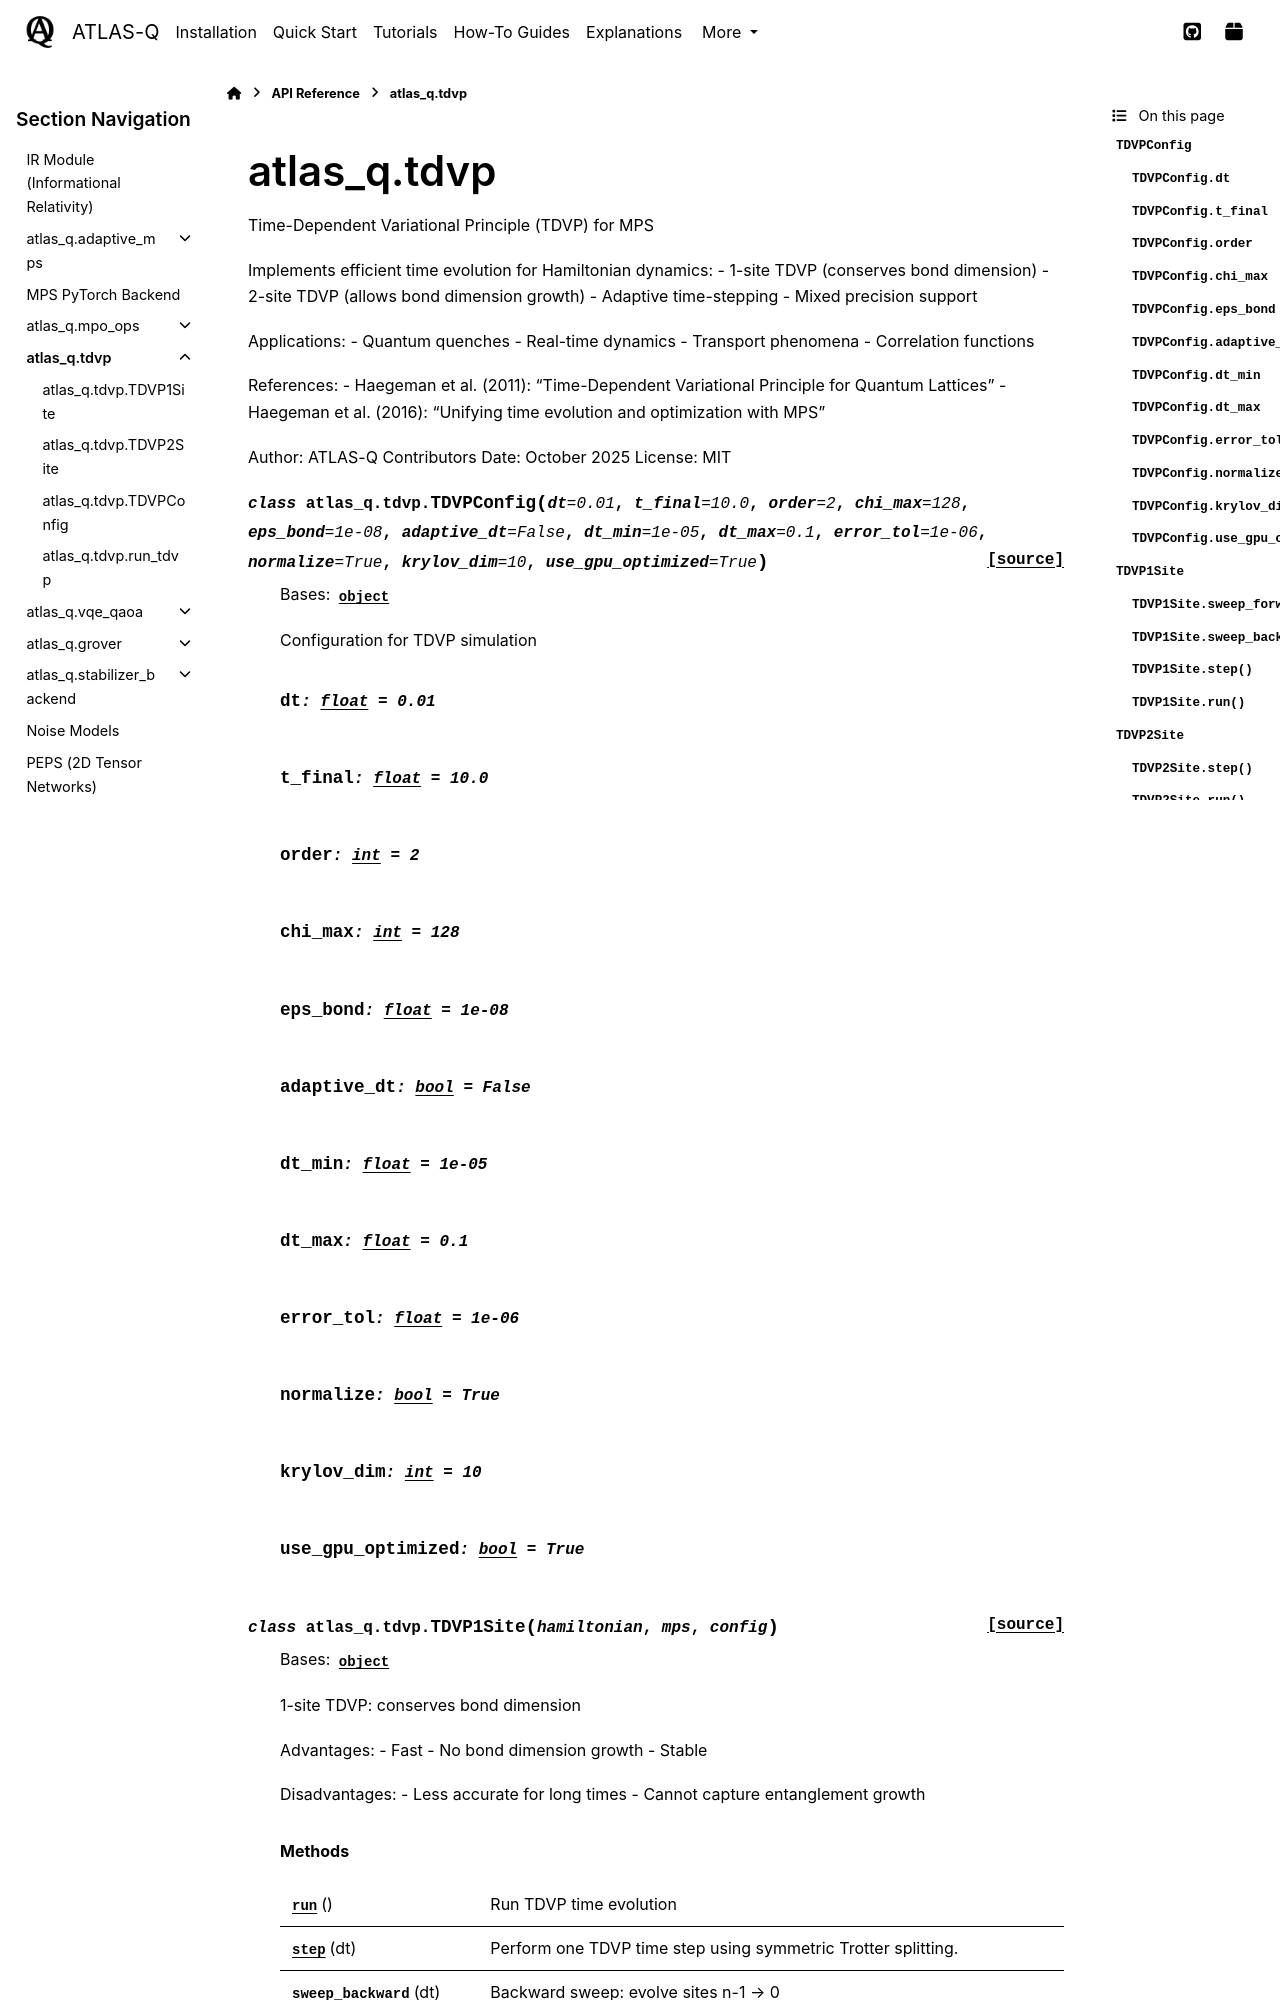

repository: followthesapper/ATLAS-Q · page: reference/tdvp.html · generator: sphinx

atlas_q.tdvp
============

.. automodule:: atlas_q.tdvp
   :members:
   :undoc-members:
   :show-inheritance:

Overview
--------

The ``tdvp`` module implements Time-Dependent Variational Principle (TDVP) for efficient time evolution of quantum states in the Matrix Product State (MPS) representation. TDVP provides a geometrically optimal way to evolve MPS while maintaining the tensor network structure.

**Time-Dependent Schrödinger Equation**

We aim to solve:

.. math::

   i\hbar \frac{d}{dt}|\psi(t)\rangle = \hat{H}|\psi(t)\rangle

where :math:`|\psi(t)\rangle` is constrained to the MPS manifold with fixed or adaptive bond dimension.

**Variational Principle**

Rather than evolving in the full Hilbert space (:math:`\dim = 2^N`), TDVP projects the time derivative onto the tangent space of the MPS manifold [Haegeman11]_:

.. math::

   i\hbar \frac{d}{dt}|\psi\rangle = \mathcal{P}_T (\hat{H}|\psi\rangle)

where :math:`\mathcal{P}_T` projects onto the tangent space at :math:`|\psi\rangle`. This ensures the evolved state remains an MPS with controlled bond dimension.

**Key Advantages**

- **Efficiency**: Time complexity O(Nχ³d² + Nχ²D) per step (vs. O(2ᴺ) for exact evolution)
- **Controlled accuracy**: Bond dimension χ directly controls approximation error
- **Unitarity**: Evolution preserves norm to machine precision
- **GPU acceleration**: Tensor contractions highly parallelizable
- **Adaptive methods**: Bond dimension and time step adapt to local error

**1-Site vs. 2-Site TDVP**

.. list-table:: Algorithm Comparison
   :header-rows: 1
   :widths: 25 35 40
